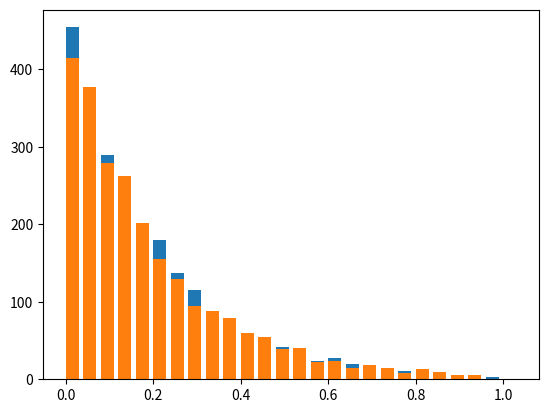

This chart was generated by the following Python code:
# Implement a program in that generates intervals between the arrival of 
# consecutive events: 
 
#  - inputs:  
#    + lambda 
#    + number of samples  
#  - outputs:  
#    + histogram representing the intervals between the arrival of events 
#    + estimator of the average time between the arrival of events 


import math
import random
from matplotlib import pyplot


class Event:
    def __init__(self, event_type, time):
        self.event_type = event_type
        self.time = time


class Simulation:

    def __init__(self, lambda_=10, miu_=0.5, samples_nr=1000, T=1000, max_resources=1000, mode=0):

        self.lambda_ = lambda_              # arrival rate
        self.miu_ = miu_                    # service rate  
        self.samples_nr = samples_nr        # desired number of samples
        self.T = T                          # simulation time period
        self.max_resources = max_resources  # maximum number of system resources
        self.mode = mode                    # stopping condition: 0 - No. of samples, 1 - Time period

        self.events = []                    # list of events
        self.active_calls = 0               # number of active calls
        self.rejected_calls = 0             # number of rejected calls
        self.time = 0                       # current time

        self.time_intervals = []
        self.histogram = {}

        self.estimator = 0

    def call_arrival_exponencial(self):

        c = - math.log(random.uniform(0, 1)) / self.lambda_         # -1/lambda * ln(u) ; u ~ U(0,1)

        next_arrival = self.time + c                                # generate next arrival time
        self.events.append(Event("arrival", next_arrival))          # add next arrival event

        self.time_intervals.append(c)                               # store time interval

        if self.active_calls < self.max_resources:                  # check if there are resources available
            
            self.active_calls += 1                                  # update number of active calls

            s = - math.log(random.uniform(0, 1)) / self.miu_        # -1/miu * ln(u) ; u ~ U(0,1)

            next_departure = self.time + s                          # generate next departure time
            self.events.append(Event("departure", next_departure))  # add next departure event

        else:
            self.rejected_calls += 1

    def call_arrival_poisson(self):
        delta = 0.001                                               # time interval for Poisson process simulation
        last_event_time = self.time                                 # store last event time as the current time

        while True:
            self.time += delta                                      # increment time by delta at each try

            u = random.uniform(0, 1)                                # generate a random number to check if an event occurs

            if u < self.lambda_ * delta:                            # check if event occurs
                next_arrival = self.time                            # current time becomes the arrival time
                self.events.append(Event("arrival", next_arrival))
                
                interval = next_arrival - last_event_time           # record the time interval since the last event
                self.time_intervals.append(interval)

                last_event_time = next_arrival                      # update the last event time to the current event time
                break

        if self.active_calls < self.max_resources:                  # check if there are resources available

            self.active_calls += 1                                  # update number of active calls

            s = -math.log(random.uniform(0, 1)) / self.miu_         # -1/miu * ln(u) ; u ~ U(0,1)

            next_departure = self.time + s                          # generate next departure time
            self.events.append(Event("departure", next_departure))  # add next departure event

        else:
            self.rejected_calls += 1


    def call_departure(self):

        if self.active_calls > 0:
            self.active_calls -= 1

    def run(self):

        # Print simulation parameters
        print(f'Simulation parameters: lambda={self.lambda_}, miu={self.miu_}, samples_nr={self.samples_nr}, T={self.T}, max_resources={self.max_resources}\n')
        print(f'Stopping condition: {self.samples_nr} samples\n') if self.mode == 0 else print(f'Stopping condition: {self.T} s\n')
        print(">> Simulation started")

        # Generate random number of active calls
        self.active_calls = random.randint(1, int(self.samples_nr/5))
        print(f'System started with: {self.active_calls} active calls\n')
        i = self.active_calls
        time = 0

        for j in range(i):                                      # starts the system with i active calls
            s = - math.log(random.uniform(0, 1)) / self.miu_     
            time += s
            next_departure = time
            self.events.append(Event("departure", next_departure))

        # Generate first arrival
        next_arrival = self.time - math.log(random.uniform(0, 1)) / self.lambda_
        self.events.append(Event("arrival", next_arrival))  
        self.events.sort(key=lambda event: event.time)

        condition = (self.samples_nr + i > 0) if self.mode == 0 else (self.time < self.T)

        # Run simulation
        while condition:
            
            event = self.events.pop(0)                      # get next event

            if event.event_type == "arrival":               # process event
                if t == 0:
                    self.call_arrival_exponencial()
                else:
                    self.call_arrival_poisson()

            else:
                self.call_departure()

            self.events.sort(key=lambda event: event.time)  # sort events by time

            self.samples_nr -= 1
            self.time = event.time
            condition = (self.samples_nr > 0) if self.mode == 0 else (self.time < self.T)

        # Generate histogram
        delta = 1/5 * 1/self.lambda_
        v_max =   5 * 1/self.lambda_
        self.histogram = {i: 0 for i in range(0, int(v_max/delta)+1)}   # initialize histogram

        for interval in self.time_intervals:
            if interval > v_max:
                continue
            index = int(interval/delta)
            self.histogram[index] += 1

        n = len(self.histogram)
        self.histogram[n] = len(self.time_intervals)                    # store no. of samples

        self.histogram = {round(k*delta, 3): v for k,v in self.histogram.items()}   # change keys to represent intervals

        # Calculate estimator
        self.estimator = sum(self.time_intervals) / len(self.time_intervals)
        self.estimator = round(self.estimator, 3)

        # Print results
        print(">> Simulation ended")
        print(f'Average time between the arrival of events: {self.estimator} (expected: {1/self.lambda_})')
        print("Number of rejected calls: ", self.rejected_calls)


if __name__ == "__main__":

    t = 0
    sim = Simulation(lambda_=5, samples_nr=5000)
    sim.run()

    events_num = sim.histogram.popitem()        # remove last element from histogram

    hist = pyplot.bar(sim.histogram.keys(), sim.histogram.values(), width=0.03, align='edge')
    pyplot.show()

    t = 1
    sim = Simulation(lambda_=5, samples_nr=5000)
    sim.run()

    events_num = sim.histogram.popitem()        # remove last element from histogram

    hist = pyplot.bar(sim.histogram.keys(), sim.histogram.values(), width=0.03, align='edge')
    pyplot.show()
